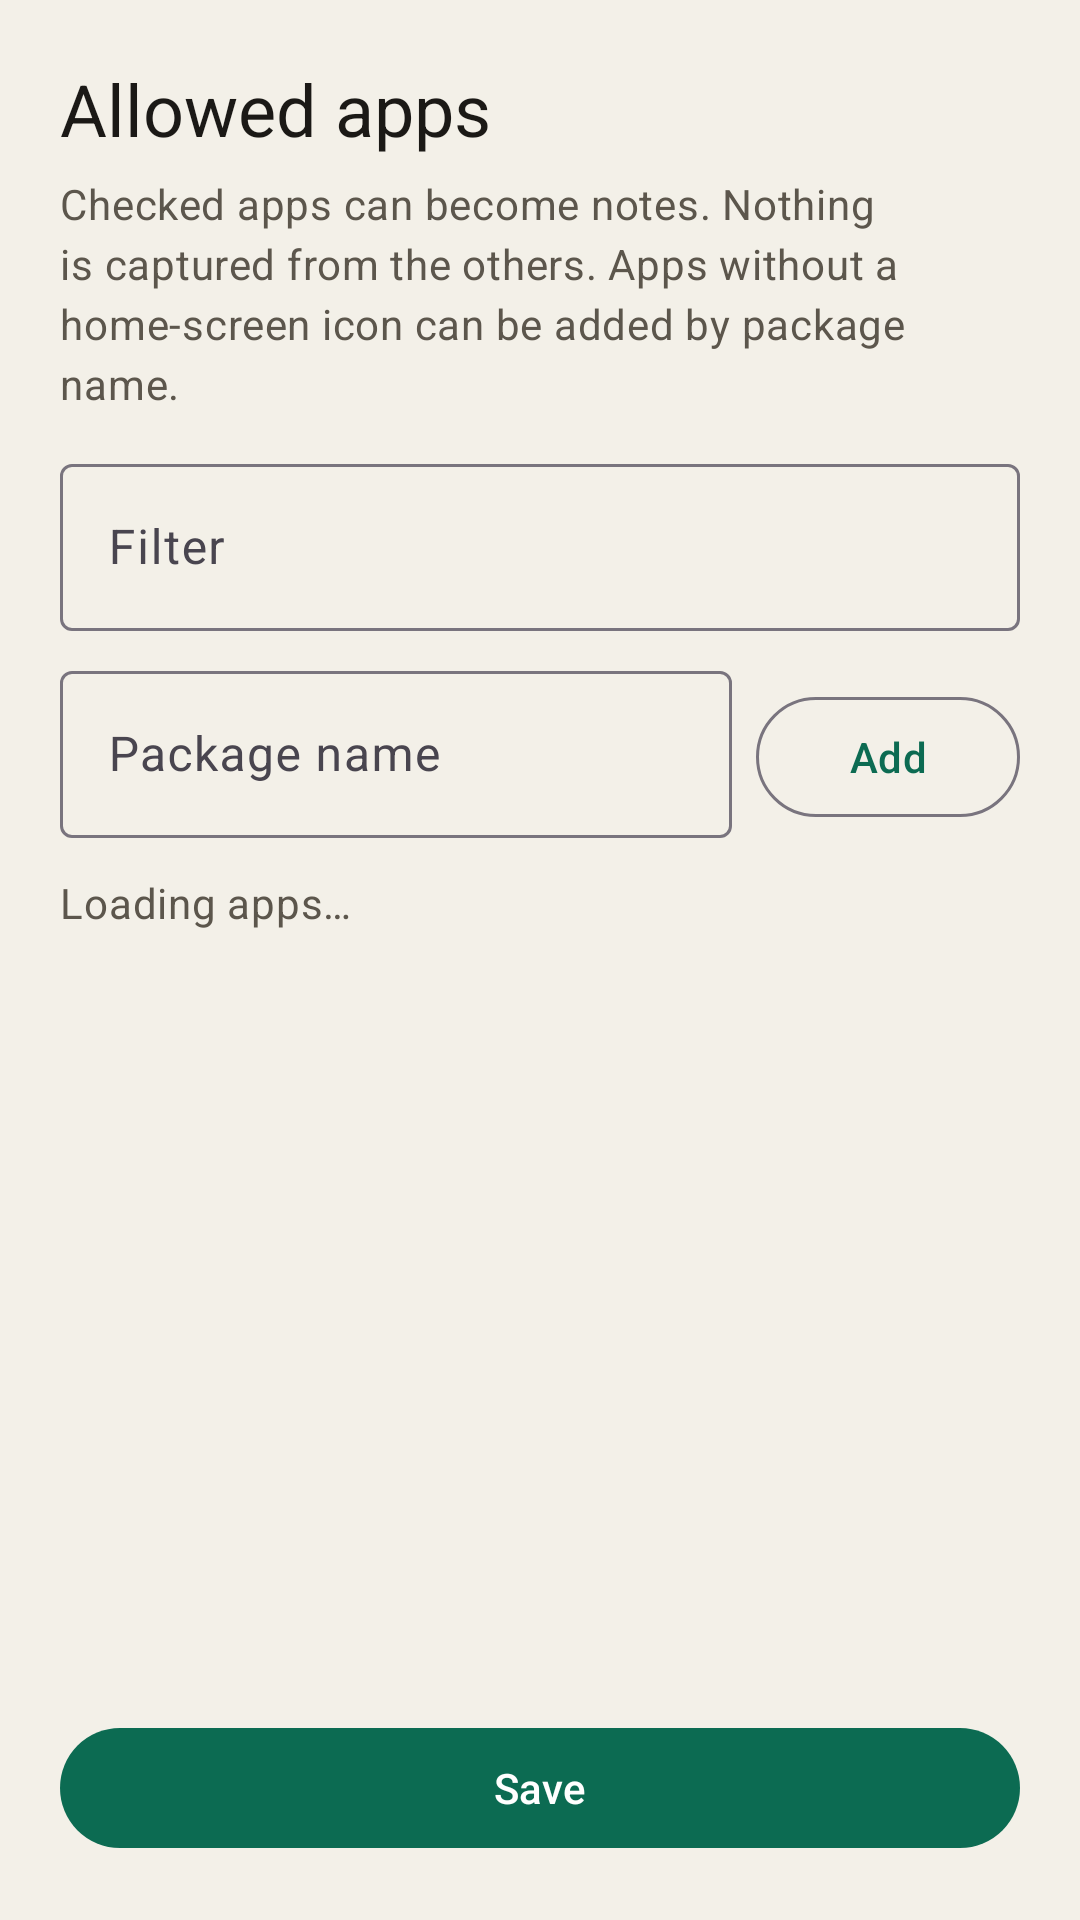

The Android layout XML behind this screen, and the referenced resources:
<!-- AndroidManifest.xml: application theme Theme.Daywire -->
<!-- res/layout/activity_allow_list.xml -->
<?xml version="1.0" encoding="utf-8"?>
<LinearLayout xmlns:android="http://schemas.android.com/apk/res/android"
    android:layout_width="match_parent"
    android:layout_height="match_parent"
    android:fitsSystemWindows="true"
    android:orientation="vertical"
    android:padding="20dp">

    <TextView
        android:layout_width="match_parent"
        android:layout_height="wrap_content"
        android:text="@string/allow_title"
        android:textAppearance="@style/TextAppearance.Material3.HeadlineSmall"
        android:textColor="@color/ink" />

    <TextView
        style="@style/Daywire.Body"
        android:layout_width="match_parent"
        android:layout_height="wrap_content"
        android:layout_marginTop="6dp"
        android:text="@string/allow_help" />

    <com.google.android.material.textfield.TextInputLayout
        android:layout_width="match_parent"
        android:layout_height="wrap_content"
        android:layout_marginTop="12dp"
        android:hint="@string/allow_filter">

        <com.google.android.material.textfield.TextInputEditText
            android:id="@+id/filter"
            android:layout_width="match_parent"
            android:layout_height="wrap_content"
            android:inputType="text"
            android:maxLines="1" />
    </com.google.android.material.textfield.TextInputLayout>

    <LinearLayout
        android:layout_width="match_parent"
        android:layout_height="wrap_content"
        android:layout_marginTop="8dp"
        android:orientation="horizontal">

        <com.google.android.material.textfield.TextInputLayout
            android:layout_width="0dp"
            android:layout_height="wrap_content"
            android:layout_weight="1"
            android:hint="@string/allow_package">

            <com.google.android.material.textfield.TextInputEditText
                android:id="@+id/packageName"
                android:layout_width="match_parent"
                android:layout_height="wrap_content"
                android:inputType="text"
                android:maxLines="1" />
        </com.google.android.material.textfield.TextInputLayout>

        <com.google.android.material.button.MaterialButton
            android:id="@+id/buttonAdd"
            style="@style/Widget.Material3.Button.OutlinedButton"
            android:layout_width="wrap_content"
            android:layout_height="wrap_content"
            android:layout_marginStart="8dp"
            android:text="@string/allow_add" />
    </LinearLayout>

    <TextView
        android:id="@+id/textEmpty"
        style="@style/Daywire.Body"
        android:layout_width="match_parent"
        android:layout_height="wrap_content"
        android:layout_marginTop="12dp"
        android:text="@string/allow_loading" />

    <androidx.recyclerview.widget.RecyclerView
        android:id="@+id/apps"
        android:layout_width="match_parent"
        android:layout_height="0dp"
        android:layout_marginTop="8dp"
        android:layout_weight="1" />

    <com.google.android.material.button.MaterialButton
        android:id="@+id/buttonSave"
        android:layout_width="match_parent"
        android:layout_height="wrap_content"
        android:layout_marginTop="8dp"
        android:text="@string/allow_save" />
</LinearLayout>
<!-- resources referenced by this layout -->
<resources>
  <color name="ink">#1B1916</color>
  <string name="allow_add">Add</string>
  <string name="allow_filter">Filter</string>
  <string name="allow_help">Checked apps can become notes. Nothing is captured from the others. Apps without a home-screen icon can be added by package name.</string>
  <string name="allow_loading">Loading apps…</string>
  <string name="allow_package">Package name</string>
  <string name="allow_save">Save</string>
  <string name="allow_title">Allowed apps</string>
  <style name="Daywire.Body" parent="TextAppearance.Material3.BodyMedium">
          <item name="android:textColor">@color/muted</item>
      </style>
  <style name="Theme.Daywire" parent="Theme.Material3.DayNight.NoActionBar">
          <item name="colorPrimary">@color/accent</item>
          <item name="colorOnPrimary">@color/accent_ink</item>
          <item name="colorSurface">@color/surface</item>
          <item name="android:colorBackground">@color/bg</item>
          <item name="android:statusBarColor">@color/bg</item>
          <item name="android:navigationBarColor">@color/bg</item>
          <item name="android:windowBackground">@color/bg</item>
          <item name="android:textColor">@color/ink</item>
      </style>
  <color name="muted">#5C564C</color>
  <color name="accent">#0C6B52</color>
  <color name="accent_ink">#FFFFFF</color>
  <color name="surface">#FFFDF9</color>
  <color name="bg">#F3F0E8</color>
</resources>
